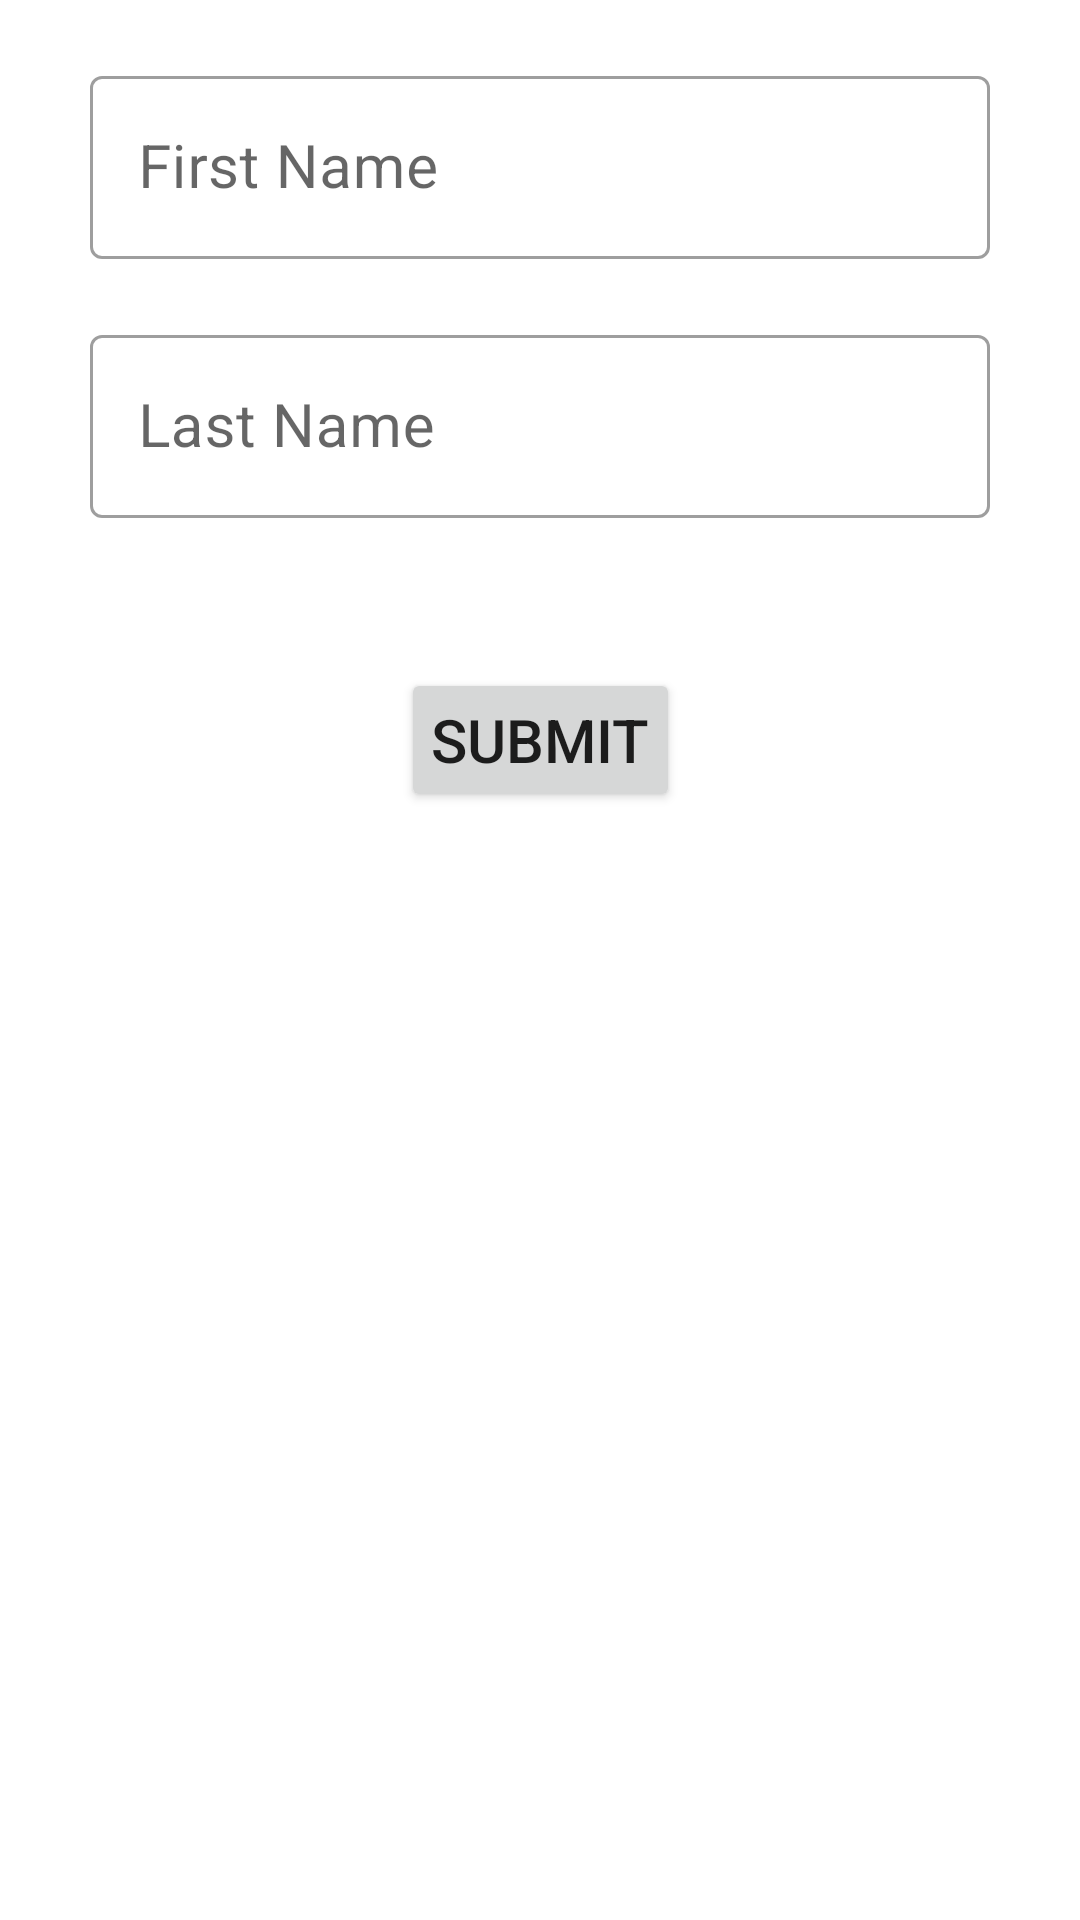

Write the Android layout XML for this screen, with the resource values it uses.
<!-- AndroidManifest.xml: application theme Theme.DailyBucket -->
<!-- res/layout/fragment_user_info.xml -->
<?xml version="1.0" encoding="utf-8"?>
<androidx.constraintlayout.widget.ConstraintLayout xmlns:android="http://schemas.android.com/apk/res/android"
    xmlns:tools="http://schemas.android.com/tools"
    android:layout_width="match_parent"
    android:layout_height="match_parent"
    xmlns:app="http://schemas.android.com/apk/res-auto"
    tools:context=".UserInfo">

    <com.google.android.material.textfield.TextInputLayout
        android:id="@+id/first_name_layout"
        android:layout_width="300dp"
        android:layout_height="wrap_content"
        android:layout_marginTop="20dp"
        android:hint="@string/first_name"
        style="@style/Widget.MaterialComponents.TextInputLayout.OutlinedBox"
        app:layout_constraintLeft_toLeftOf="parent"
        app:layout_constraintTop_toTopOf="parent"
        app:layout_constraintRight_toRightOf="parent">

        <com.google.android.material.textfield.TextInputEditText
            android:id="@+id/first_name"
            android:layout_width="match_parent"
            android:layout_height="match_parent"
            android:textSize="20sp"
            android:inputType="textPersonName"/>

    </com.google.android.material.textfield.TextInputLayout>

    <com.google.android.material.textfield.TextInputLayout
        android:id="@+id/last_name_layout"
        android:layout_width="300dp"
        android:layout_height="wrap_content"
        android:layout_marginTop="20dp"
        android:hint="@string/last_name"
        style="@style/Widget.MaterialComponents.TextInputLayout.OutlinedBox"
        app:layout_constraintLeft_toLeftOf="parent"
        app:layout_constraintTop_toBottomOf="@id/first_name_layout"
        app:layout_constraintRight_toRightOf="parent">

        <com.google.android.material.textfield.TextInputEditText
            android:id="@+id/last_name"
            android:layout_width="match_parent"
            android:layout_height="match_parent"
            android:textSize="20sp"
            android:inputType="textPersonName"/>

    </com.google.android.material.textfield.TextInputLayout>

    <Button
        android:id="@+id/submit_btn"
        android:layout_width="wrap_content"
        android:layout_height="wrap_content"
        android:layout_marginTop="50dp"
        android:text="@string/submit"
        android:textSize="20sp"
        android:padding="10dp"
        app:layout_constraintLeft_toLeftOf="@id/last_name_layout"
        app:layout_constraintRight_toRightOf="@id/last_name_layout"
        app:layout_constraintTop_toBottomOf="@id/last_name_layout"/>

</androidx.constraintlayout.widget.ConstraintLayout>
<!-- resources referenced by this layout -->
<resources>
  <string name="first_name">First Name</string>
  <string name="last_name">Last Name</string>
  <string name="submit">Submit</string>
  <style name="Theme.DailyBucket" parent="Theme.MaterialComponents.DayNight.NoActionBar">
          
          <item name="colorPrimary">@color/purple_500</item>
          <item name="colorPrimaryVariant">@color/purple_700</item>
          <item name="colorOnPrimary">@color/white</item>
          
          <item name="colorSecondary">@color/teal_200</item>
          <item name="colorSecondaryVariant">@color/teal_700</item>
          <item name="colorOnSecondary">@color/black</item>
          
          <item name="android:statusBarColor" tools:targetApi="l">?attr/colorPrimaryVariant</item>
          
      </style>
  <!-- not gathered from this repository: default colours our renderer supplied (Android Studio template values) -->
  <color name="purple_500">#FF6200EE</color>
  <color name="purple_700">#FF3700B3</color>
  <color name="teal_200">#FF03DAC5</color>
  <color name="teal_700">#FF018786</color>
  <color name="black">#FF000000</color>
  <color name="white">#FFFFFFFF</color>
</resources>
